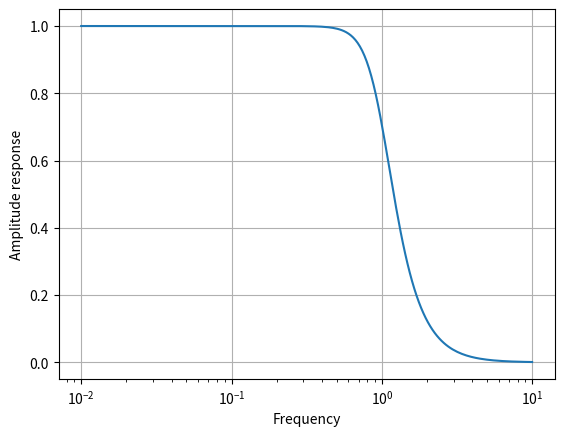

This figure's Python source:
import numpy as np
import matplotlib.pyplot as plt
import scipy as sp
from scipy import signal
from scipy.signal import freqs

#Función para escribir las funciones de transferencia 
def funTrans(pol):
    strPol = ""
    grado = ["","x", "x^2","x^3", "x^4", "x^5", "x^6","x^7", "x^8"]
    num = pol[0]
    den = pol[1]
    i = 0
    for i in range (0,len(num)):
        strPol = strPol + str(num[i]) + str(grado[i]) + " +"
    strPol = strPol[:-2] + "/"
    i = 0
    for i in range (0,len(den)):
        strPol = strPol + str(den[i]) + str(grado[i]) + " +"
    return strPol[:-2]

#Función que recibe los paremetros de un filtro
# Calcula sus aproxiamciones Butterbord, Chebychev y Eliptica
# Gráfica una comparación de las respuestas de los filtros resultantes
def calcFiltros(A1,A2,Wc,Wp):
    plt.figure()
    Nb, Wnb = signal.buttord(Wp,Wc,A1,A2,True)  
    Nc, Wnc = signal.cheb1ord(Wp,Wc,A1,A2,True)
    Ne, Wne = signal.ellipord(Wp,Wc,A1,A2,True)

    Zb,Pb,Kb = signal.buttap(Nb)
    ab,bb = signal.zpk2tf(Zb,Pb,Kb)
    print("H(s) = ")
    strFunTrans = funTrans([ab,bb])
    print(strFunTrans)
    print("\n")
    wb, hb = freqs(ab, bb)
    plt.semilogx(wb, abs(hb))  

    Zc,Pc,Kc = signal.buttap(Nc)
    ac,bc = signal.zpk2tf(Zc,Pc,Kc)
    print("H(s) = ")
    strFunTrans = funTrans([ac,bc])
    print(strFunTrans)
    print("\n")
    wc, hc = freqs(ac, bc)  
    plt.semilogx(wc, abs(hc))

    Ze,Pe,Ke = signal.buttap(Ne)
    ae,be = signal.zpk2tf(Ze,Pe,Ke)
    print("H(s) = ")
    strFunTrans = funTrans([ae,be])
    print(strFunTrans)
    print("\n")  
    we, he = freqs(ae, be)
    plt.semilogx(we, abs(he))

    plt.xlabel('Frequency')
    plt.ylabel('Amplitude response')
    plt.grid()

#Inciso 1
#Butterbord
#Wp = 2
N, Wn = signal.buttord(2,1,2,14,True)
print('Butterbord Wp = 2')
print("N = "+ str(N) )
print("Wn = "+ str(Wn) )
#Inciso 2
Z,P,K = signal.buttap(N)
a,b = signal.zpk2tf(Z,P,K)
print("H(s) = ")
strFunTrans = funTrans([a,b])
print(strFunTrans)
print("\n")
w, h = freqs(a, b)
plt.semilogx(w, abs(h))
plt.xlabel('Frequency')
plt.ylabel('Amplitude response')
plt.grid()


#Wp = 1.5
[N, Wn] = signal.buttord(1.5,1,2,14,True)
print('Butterbord Wp = 1.5')
print("N = "+ str(N) )
print("Wn = "+ str(Wn) )
#Inciso 2
Z,P,K = signal.buttap(N)
a,b = signal.zpk2tf(Z,P,K)
print("H(s) = ")
strFunTrans = funTrans([a,b])
print(strFunTrans)
print("\n")

#Wp = 1.3
[N, Wn] = signal.buttord(1.3,1,2,14,True)
print('Butterbord Wp = 1.3')
print("N = "+ str(N) )
print("Wn = "+ str(Wn) )
#Inciso 2
Z,P,K = signal.buttap(N)
a,b = signal.zpk2tf(Z,P,K)
print("H(s) = ")
strFunTrans = funTrans([a,b])
print(strFunTrans)
print("\n")


#Chebychev
#Wp = 2
[N, Wn] = signal.cheb1ord(2,1,2,14,True)
print('Chebychev Wp = 2')
print("N = "+ str(N) )
print("Wn = "+ str(Wn) )
#Inciso 2
Z,P,K = signal.buttap(N)
a,b = signal.zpk2tf(Z,P,K)
print("H(s) = ")
strFunTrans = funTrans([a,b])
print(strFunTrans)
print("\n")

#Wp = 1.5
[N, Wn] = signal.cheb1ord(1.5,1,2,14,True)
print('Chebychev Wp = 1.5')
print("N = "+ str(N) )
print("Wn = "+ str(Wn) )
#Inciso 2
Z,P,K = signal.buttap(N)
a,b = signal.zpk2tf(Z,P,K)
print("H(s) = ")
strFunTrans = funTrans([a,b])
print(strFunTrans)
print("\n")

#Wp = 1.3
[N, Wn] = signal.cheb1ord(1.3,1,2,14,True)
print('Chebychev Wp = 1.3')
print("N = "+ str(N) )
print("Wn = "+ str(Wn) )
#Inciso 2
Z,P,K = signal.buttap(N)
a,b = signal.zpk2tf(Z,P,K)
print("H(s) = ")
strFunTrans = funTrans([a,b])
print(strFunTrans)
print("\n")


#Eliptica
#Wp = 2
[N, Wn] = signal.ellipord(2,1,2,14,True)
print('Eliptica Wp = 2')
print("N = "+ str(N) )
print("Wn = "+ str(Wn) )
#Inciso 2
Z,P,K = signal.buttap(N)
a,b = signal.zpk2tf(Z,P,K)
print("H(s) = ")
strFunTrans = funTrans([a,b])
print(strFunTrans)
print("\n")

#Wp = 1.5
[N, Wn] = signal.ellipord(1.5,1,2,14,True)
print('Eliptica Wp = 1.5')
print("N = "+ str(N) )
print("Wn = "+ str(Wn) )
#Inciso 2
Z,P,K = signal.buttap(N)
a,b = signal.zpk2tf(Z,P,K)
print("H(s) = ")
strFunTrans = funTrans([a,b])
print(strFunTrans)
print("\n")

#Wp = 1.3
[N, Wn] = signal.ellipord(1.3,1,2,14,True)
print('Eliptica Wp = 1.3')
print("N = "+ str(N) )
print("Wn = "+ str(Wn) )
#Inciso 2
Z,P,K = signal.buttap(N)
a,b = signal.zpk2tf(Z,P,K)
print("H(s) = ")
strFunTrans = funTrans([a,b])
print(strFunTrans)
print("\n")


plt.show()